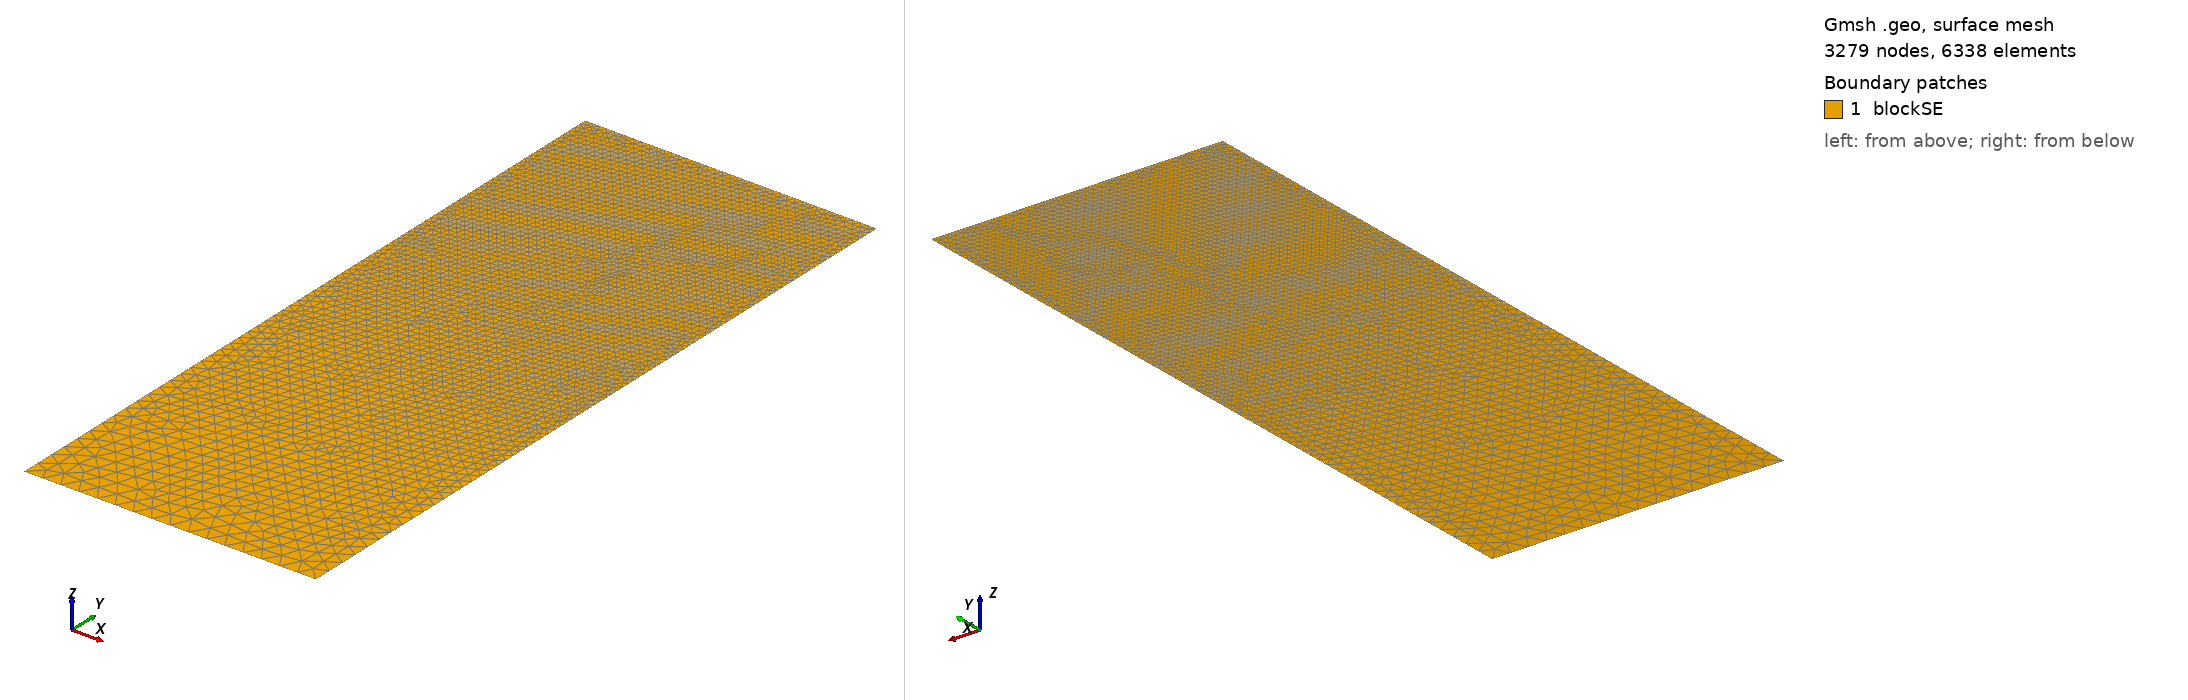

Gmsh geometry script, surface-meshed: 3279 nodes, 6338 surface elements. Boundary patches (legend numbers): 1 blockSE. Left view from above one corner, right view from below the opposite corner. Legend entries are the model's physical surfaces. The drawing asked Gmsh for element sizes between 1% and 20% of the model's largest extent; the script's own settings can give other sizes.

=== t145.geo (drawn) ===
/// Build a 2D model with micro-electrode

//SetFactory("OpenCASCADE");

// Parameters
hSE  = 20.0;  // thickness of the SE, in unit um
wSE  = 8.0;  // width of the SE, in unit um
hLi  = 5.8965;    // initial height of the Li in the pore, in unit um
rp   = 0.05;  // the round radius at corner point, in unit um
mSE  = 0.5;  // mesh characteristic length for SE out boundaries
mAnd = 0.05;  // mesh characteristic length for micro-probe

//**** Create points **/
// Create points for the boundary
Point(1) = {0, 0, 0, mSE};            Point(2) = {wSE, 0, 0, mSE};
Point(3) = {wSE, hSE-hLi, 0, mAnd};   Point(4) = {wSE, hSE-rp, 0, mAnd}; 
Point(5) = {wSE-rp, hSE-rp, 0, mAnd}; Point(6) = {wSE-rp, hSE, 0, mAnd}; 
Point(7) = {0, hSE, 0, mAnd};

//***** Create lines **/
// Creat lines for the boundary
Line(1)   = {1, 2};     Line(2)   = {2, 3};
Line(3)   = {3, 4};     Circle(4) = {4, 5, 6};  
Line(5)   = {6, 7};     Line(6)   = {7, 1};

//*** Create loops from lines **/
Curve Loop(6) = {1, 2, 3, 4, 5, 6};   // Outer boundary

//*** Create blocks from lines **/
Plane Surface(1) = {6}; // creat block SE

//*** Physical names **/
Physical Curve("SE_btm")     = {1};
Physical Curve("SE_right")   = {2};
//Physical Curve("SE_top")     = {3};
Physical Curve("SE_left")    = {6};
Physical Curve("And_btm")    = {3, 4, 5};
Physical Surface("blockSE")  = {1};
